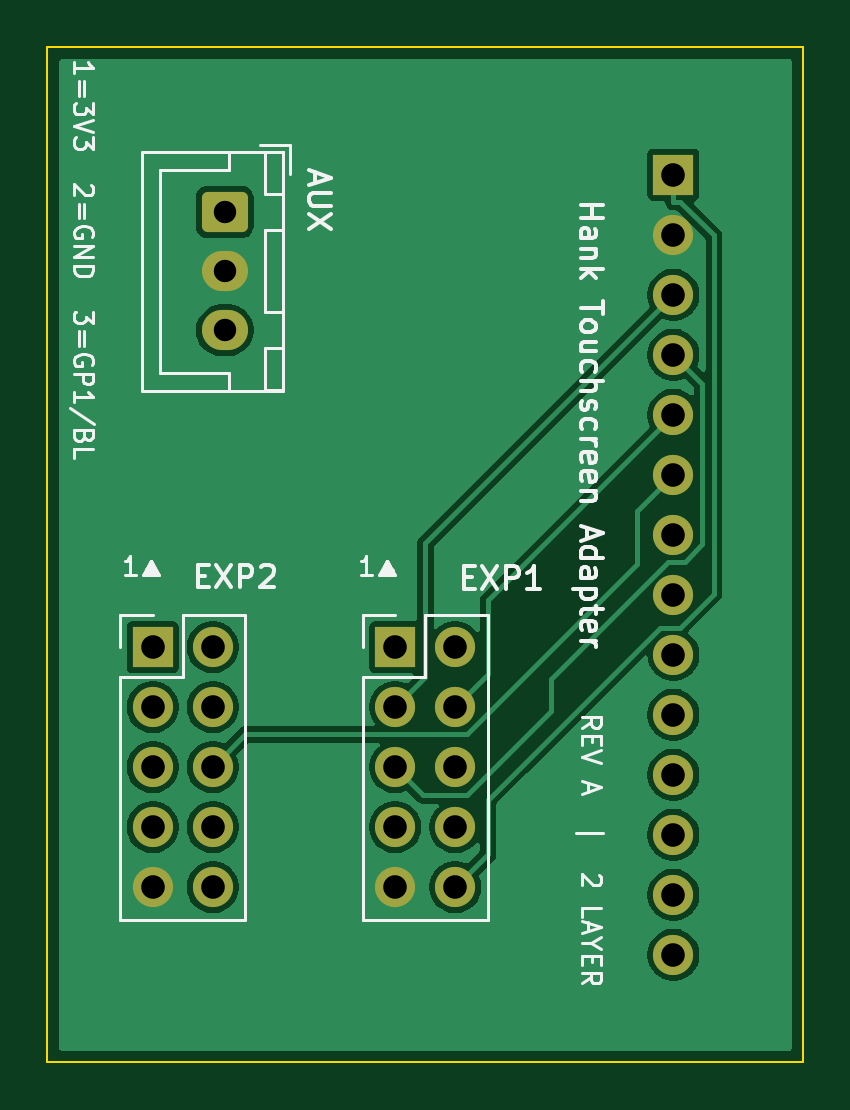
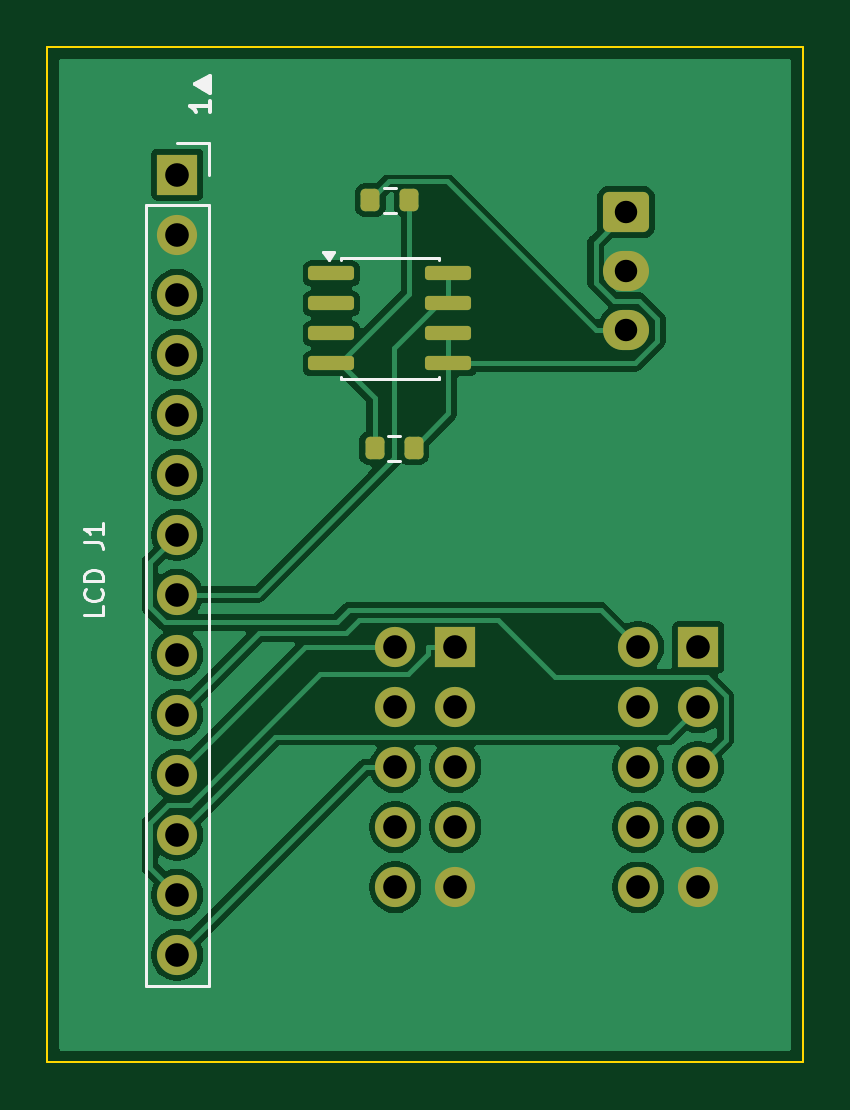
Circuit board: 11 layer files. Board 32.0 x 43.0 mm.
- bottom_copper: Hank_Touchscreen_Adapter-B_Cu.gbl (61715 bytes)
- bottom_mask: Hank_Touchscreen_Adapter-B_Mask.gbs (2852 bytes)
- paste: Hank_Touchscreen_Adapter-B_Paste.gbp (1597 bytes)
- bottom_silk: Hank_Touchscreen_Adapter-B_Silkscreen.gbo (5079 bytes)
- outline: Hank_Touchscreen_Adapter-Edge_Cuts.gm1 (707 bytes)
- top_copper: Hank_Touchscreen_Adapter-F_Cu.gtl (52035 bytes)
- top_mask: Hank_Touchscreen_Adapter-F_Mask.gts (2269 bytes)
- paste: Hank_Touchscreen_Adapter-F_Paste.gtp (469 bytes)
- top_silk: Hank_Touchscreen_Adapter-F_Silkscreen.gto (28865 bytes)
- drill: Hank_Touchscreen_Adapter.drl (957 bytes)
- drill: drill-report.txt (692 bytes)

=== bottom_copper: Hank_Touchscreen_Adapter-B_Cu.gbl (61715 bytes, source omitted) ===
=== bottom_mask: Hank_Touchscreen_Adapter-B_Mask.gbs (2852 bytes, source withheld) ===
=== paste: Hank_Touchscreen_Adapter-B_Paste.gbp (1597 bytes, source withheld) ===
=== bottom_silk: Hank_Touchscreen_Adapter-B_Silkscreen.gbo ===
%TF.GenerationSoftware,KiCad,Pcbnew,10.0.5*%
%TF.CreationDate,2026-11-06T15:27:37-08:00*%
%TF.ProjectId,Hank_Touchscreen_Adapter,48616e6b-5f54-46f7-9563-687363726565,rev?*%
%TF.SameCoordinates,Original*%
%TF.FileFunction,Legend,Bot*%
%TF.FilePolarity,Positive*%
%FSLAX46Y46*%
G04 Gerber Fmt 4.6, Leading zero omitted, Abs format (unit mm)*
G04 Created by KiCad (PCBNEW 10.0.5) date 2026-11-06 15:27:37*
%MOMM*%
%LPD*%
G01*
G04 APERTURE LIST*
%ADD10C,0.140000*%
%ADD11C,0.150000*%
%ADD12C,0.120000*%
G04 APERTURE END LIST*
D10*
X151637184Y-128682857D02*
X151637184Y-129063809D01*
X151637184Y-129063809D02*
X152437184Y-129063809D01*
X151713375Y-127959047D02*
X151675280Y-127997143D01*
X151675280Y-127997143D02*
X151637184Y-128111428D01*
X151637184Y-128111428D02*
X151637184Y-128187619D01*
X151637184Y-128187619D02*
X151675280Y-128301905D01*
X151675280Y-128301905D02*
X151751470Y-128378095D01*
X151751470Y-128378095D02*
X151827660Y-128416190D01*
X151827660Y-128416190D02*
X151980041Y-128454286D01*
X151980041Y-128454286D02*
X152094327Y-128454286D01*
X152094327Y-128454286D02*
X152246708Y-128416190D01*
X152246708Y-128416190D02*
X152322899Y-128378095D01*
X152322899Y-128378095D02*
X152399089Y-128301905D01*
X152399089Y-128301905D02*
X152437184Y-128187619D01*
X152437184Y-128187619D02*
X152437184Y-128111428D01*
X152437184Y-128111428D02*
X152399089Y-127997143D01*
X152399089Y-127997143D02*
X152360994Y-127959047D01*
X151637184Y-127616190D02*
X152437184Y-127616190D01*
X152437184Y-127616190D02*
X152437184Y-127425714D01*
X152437184Y-127425714D02*
X152399089Y-127311428D01*
X152399089Y-127311428D02*
X152322899Y-127235238D01*
X152322899Y-127235238D02*
X152246708Y-127197143D01*
X152246708Y-127197143D02*
X152094327Y-127159047D01*
X152094327Y-127159047D02*
X151980041Y-127159047D01*
X151980041Y-127159047D02*
X151827660Y-127197143D01*
X151827660Y-127197143D02*
X151751470Y-127235238D01*
X151751470Y-127235238D02*
X151675280Y-127311428D01*
X151675280Y-127311428D02*
X151637184Y-127425714D01*
X151637184Y-127425714D02*
X151637184Y-127616190D01*
X152437184Y-125978095D02*
X151865756Y-125978095D01*
X151865756Y-125978095D02*
X151751470Y-126016190D01*
X151751470Y-126016190D02*
X151675280Y-126092381D01*
X151675280Y-126092381D02*
X151637184Y-126206666D01*
X151637184Y-126206666D02*
X151637184Y-126282857D01*
X151637184Y-125178095D02*
X151637184Y-125635238D01*
X151637184Y-125406666D02*
X152437184Y-125406666D01*
X152437184Y-125406666D02*
X152322899Y-125482857D01*
X152322899Y-125482857D02*
X152246708Y-125559047D01*
X152246708Y-125559047D02*
X152208613Y-125635238D01*
D11*
X147114572Y-107283332D02*
X147114572Y-107769047D01*
X147114572Y-107526190D02*
X147964572Y-107526190D01*
X147964572Y-107526190D02*
X147843144Y-107607142D01*
X147843144Y-107607142D02*
X147762191Y-107688094D01*
X147762191Y-107688094D02*
X147721715Y-107769047D01*
X147155049Y-106919047D02*
X147114572Y-106919047D01*
X147236001Y-106878570D02*
X147114572Y-106878570D01*
X147316953Y-106838094D02*
X147114572Y-106838094D01*
X147397906Y-106797618D02*
X147114572Y-106797618D01*
X147438382Y-106757142D02*
X147114572Y-106757142D01*
X147519334Y-106716666D02*
X147114572Y-106716666D01*
X147600287Y-106676189D02*
X147114572Y-106676189D01*
X147681239Y-106635713D02*
X147114572Y-106635713D01*
X147762191Y-106595237D02*
X147114572Y-106595237D01*
X147681239Y-106554761D02*
X147114572Y-106554761D01*
X147600287Y-106514285D02*
X147114572Y-106514285D01*
X147519334Y-106473808D02*
X147114572Y-106473808D01*
X147438382Y-106433332D02*
X147114572Y-106433332D01*
X147397906Y-106392856D02*
X147114572Y-106392856D01*
X147316953Y-106352380D02*
X147114572Y-106352380D01*
X147236001Y-106311904D02*
X147114572Y-106311904D01*
X147114572Y-106271428D02*
X147721715Y-106595237D01*
X147721715Y-106595237D02*
X147114572Y-106919047D01*
X147155049Y-106271428D02*
X147114572Y-106271428D01*
X147762191Y-106595237D02*
X147114572Y-106230951D01*
X147114572Y-106230951D02*
X147114572Y-106959523D01*
X147114572Y-106959523D02*
X147762191Y-106595237D01*
%TO.C,Q1*%
D12*
X137440000Y-113940000D02*
X137440000Y-114035000D01*
X137440000Y-118965000D02*
X137440000Y-119060000D01*
X137440000Y-119060000D02*
X141560000Y-119060000D01*
X141560000Y-113940000D02*
X137440000Y-113940000D01*
X141560000Y-114035000D02*
X141560000Y-113940000D01*
X141560000Y-119060000D02*
X141560000Y-118965000D01*
X142100000Y-114030000D02*
X142340000Y-113700000D01*
X141860000Y-113700000D01*
X142100000Y-114030000D01*
G36*
X142100000Y-114030000D02*
G01*
X141860000Y-113700000D01*
X142340000Y-113700000D01*
X142100000Y-114030000D01*
G37*
%TO.C,R2*%
X139562258Y-121477500D02*
X139087742Y-121477500D01*
X139562258Y-122522500D02*
X139087742Y-122522500D01*
%TO.C,R1*%
X139737258Y-110977500D02*
X139262742Y-110977500D01*
X139737258Y-112022500D02*
X139262742Y-112022500D01*
%TO.C,J1*%
X147170000Y-109090000D02*
X147170000Y-110420000D01*
X147170000Y-111690000D02*
X147170000Y-144770000D01*
X148500000Y-109090000D02*
X147170000Y-109090000D01*
X149830000Y-111690000D02*
X147170000Y-111690000D01*
X149830000Y-111690000D02*
X149830000Y-144770000D01*
X149830000Y-144770000D02*
X147170000Y-144770000D01*
%TD*%
M02*

=== outline: Hank_Touchscreen_Adapter-Edge_Cuts.gm1 ===
%TF.GenerationSoftware,KiCad,Pcbnew,10.0.5*%
%TF.CreationDate,2026-11-06T15:27:37-08:00*%
%TF.ProjectId,Hank_Touchscreen_Adapter,48616e6b-5f54-46f7-9563-687363726565,rev?*%
%TF.SameCoordinates,Original*%
%TF.FileFunction,Profile,NP*%
%FSLAX46Y46*%
G04 Gerber Fmt 4.6, Leading zero omitted, Abs format (unit mm)*
G04 Created by KiCad (PCBNEW 10.0.5) date 2026-11-06 15:27:37*
%MOMM*%
%LPD*%
G01*
G04 APERTURE LIST*
%TA.AperFunction,Profile*%
%ADD10C,0.100000*%
%TD*%
G04 APERTURE END LIST*
D10*
X122000000Y-105000000D02*
X154000000Y-105000000D01*
X122000000Y-148000000D02*
X122000000Y-105000000D01*
X154000000Y-105000000D02*
X154000000Y-148000000D01*
X154000000Y-148000000D02*
X122000000Y-148000000D01*
M02*

=== top_copper: Hank_Touchscreen_Adapter-F_Cu.gtl (52035 bytes, source omitted) ===
=== top_mask: Hank_Touchscreen_Adapter-F_Mask.gts (2269 bytes, source withheld) ===
=== paste: Hank_Touchscreen_Adapter-F_Paste.gtp ===
%TF.GenerationSoftware,KiCad,Pcbnew,10.0.5*%
%TF.CreationDate,2026-11-06T15:27:37-08:00*%
%TF.ProjectId,Hank_Touchscreen_Adapter,48616e6b-5f54-46f7-9563-687363726565,rev?*%
%TF.SameCoordinates,Original*%
%TF.FileFunction,Paste,Top*%
%TF.FilePolarity,Positive*%
%FSLAX46Y46*%
G04 Gerber Fmt 4.6, Leading zero omitted, Abs format (unit mm)*
G04 Created by KiCad (PCBNEW 10.0.5) date 2026-11-06 15:27:37*
%MOMM*%
%LPD*%
G01*
G04 APERTURE LIST*
G04 APERTURE END LIST*
M02*

=== top_silk: Hank_Touchscreen_Adapter-F_Silkscreen.gto (28865 bytes, source omitted) ===
=== drill: Hank_Touchscreen_Adapter.drl ===
M48
; DRILL file KiCad 10.0.5 date 2026-11-06T15:27:37
; FORMAT={-:-/ absolute / metric / decimal}
; #@! TF.CreationDate,2026-11-06T15:27:37-08:00
; #@! TF.GenerationSoftware,Kicad,Pcbnew,10.0.5
; #@! TF.FileFunction,MixedPlating,1,2
FMAT,2
METRIC
; #@! TA.AperFunction,Plated,PTH,ComponentDrill
T1C0.950
; #@! TA.AperFunction,Plated,PTH,ComponentDrill
T2C1.000
%
G90
G05
T1
X129.5Y-112.0
X129.5Y-114.5
X129.5Y-117.0
T2
X126.45Y-130.42
X126.45Y-132.96
X126.45Y-135.5
X126.45Y-138.04
X126.45Y-140.58
X128.99Y-130.42
X128.99Y-132.96
X128.99Y-135.5
X128.99Y-138.04
X128.99Y-140.58
X136.725Y-130.42
X136.725Y-132.96
X136.725Y-135.5
X136.725Y-138.04
X136.725Y-140.58
X139.265Y-130.42
X139.265Y-132.96
X139.265Y-135.5
X139.265Y-138.04
X139.265Y-140.58
X148.5Y-110.42
X148.5Y-112.96
X148.5Y-115.5
X148.5Y-118.04
X148.5Y-120.58
X148.5Y-123.12
X148.5Y-125.66
X148.5Y-128.2
X148.5Y-130.74
X148.5Y-133.28
X148.5Y-135.82
X148.5Y-138.36
X148.5Y-140.9
X148.5Y-143.44
M30

=== drill: drill-report.txt (692 bytes, source withheld) ===
